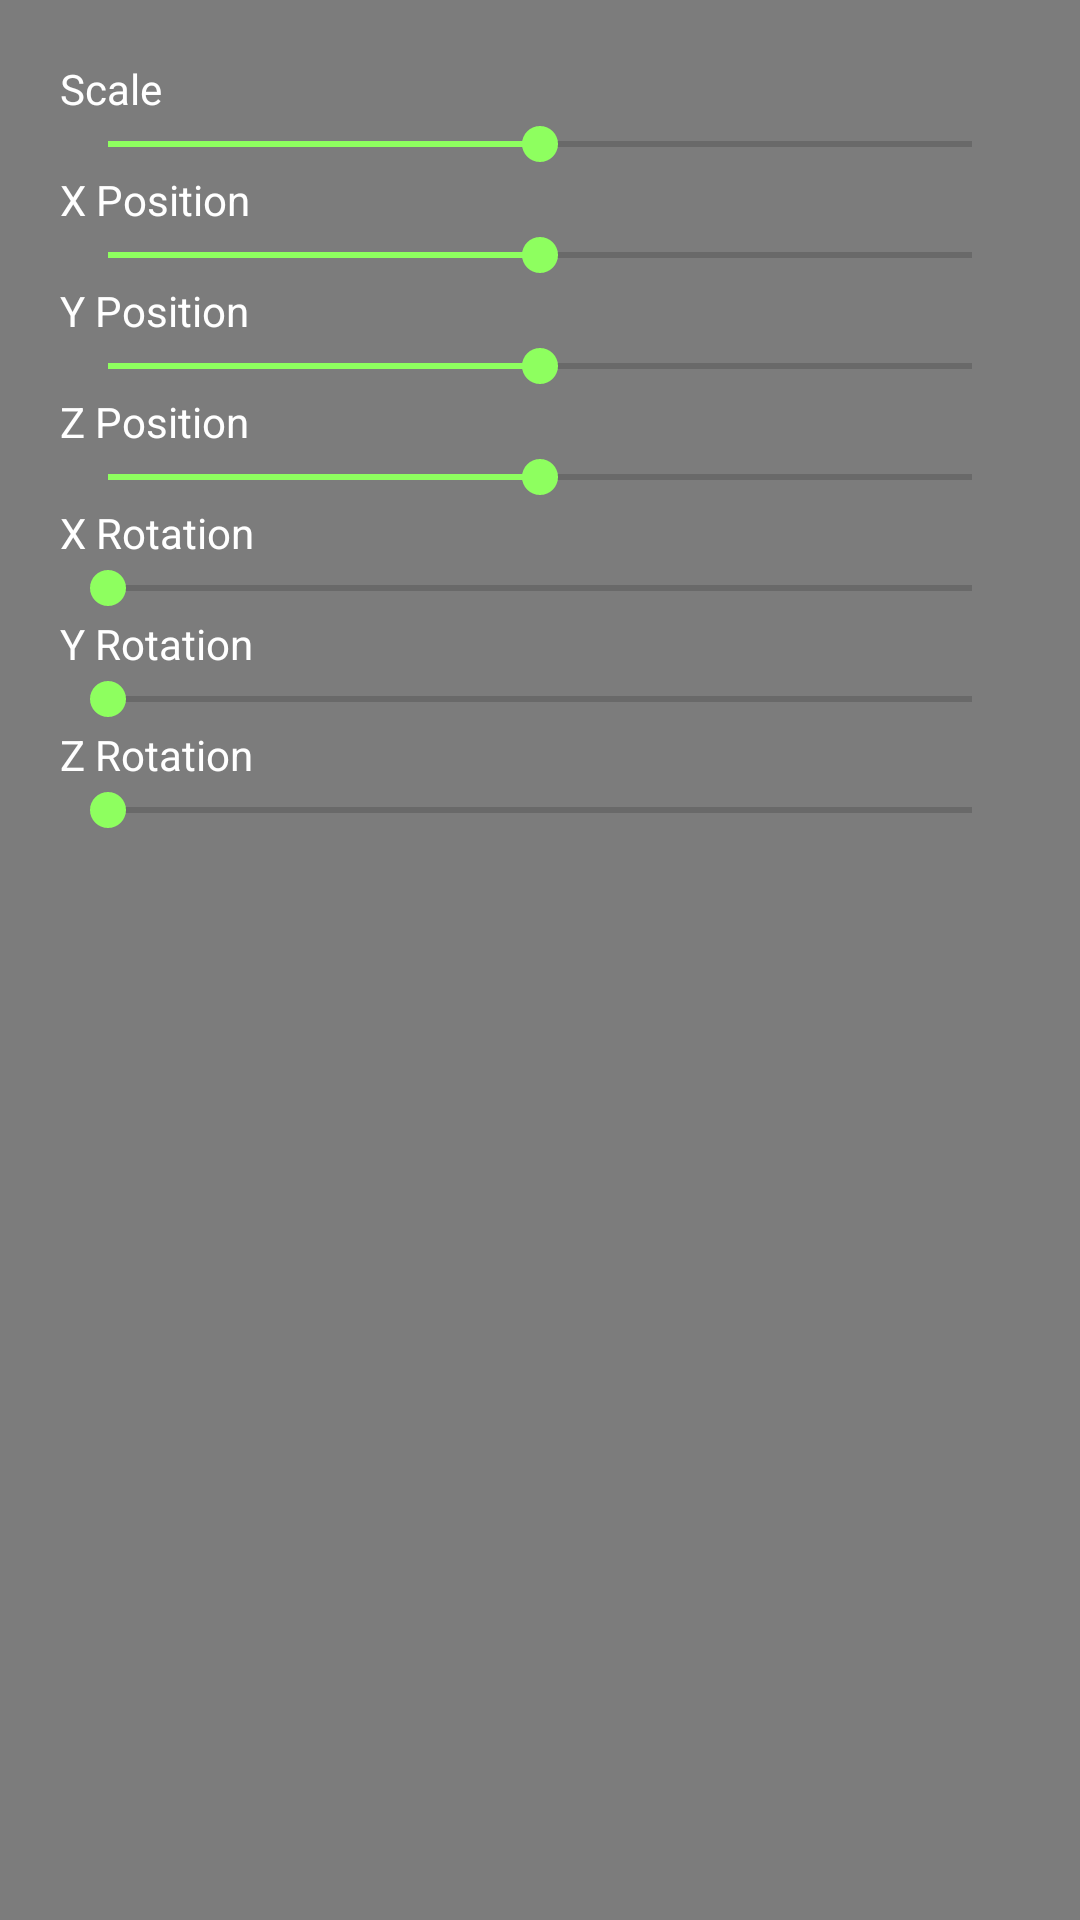

This screen was rendered from an Android layout file. Write that file and the resources it references.
<!-- AndroidManifest.xml: application theme Theme.MyAR -->
<!-- res/layout/model_controls_menu.xml -->
<?xml version="1.0" encoding="utf-8" ?>
<LinearLayout
    xmlns:android="http://schemas.android.com/apk/res/android"
    android:layout_width="match_parent"
    android:layout_height="wrap_content"
    android:id="@+id/controls_menu"
    android:orientation="vertical"
    android:visibility="visible"
    android:padding="20dp"
    android:background="#80000000">

    <TextView
        android:layout_width="wrap_content"
        android:layout_height="wrap_content"
        android:text="Scale"
        android:textColor="@android:color/white"/>

    <SeekBar
        android:id="@+id/scaleSlider"
        android:layout_width="match_parent"
        android:layout_height="wrap_content"
        android:max="200"
        android:progressTint="@color/my_green"
        android:thumbTint="@color/my_green"
        android:progress="100"/>

    <TextView
        android:layout_width="wrap_content"
        android:layout_height="wrap_content"
        android:text="X Position"
        android:textColor="@android:color/white"/>

    <SeekBar
        android:id="@+id/xPositionSlider"
        android:layout_width="match_parent"
        android:layout_height="wrap_content"
        android:max="200"
        android:progressTint="@color/my_green"
        android:thumbTint="@color/my_green"
        android:progress="100"/>

    <TextView
        android:layout_width="wrap_content"
        android:layout_height="wrap_content"
        android:text="Y Position"
        android:textColor="@android:color/white"/>

    <SeekBar
        android:id="@+id/yPositionSlider"
        android:layout_width="match_parent"
        android:layout_height="wrap_content"
        android:max="200"
        android:progressTint="@color/my_green"
        android:thumbTint="@color/my_green"
        android:progress="100"/>

    <TextView
        android:layout_width="wrap_content"
        android:layout_height="wrap_content"
        android:text="Z Position"
        android:textColor="@android:color/white"/>

    <SeekBar
        android:id="@+id/zPositionSlider"
        android:layout_width="match_parent"
        android:layout_height="wrap_content"
        android:max="200"
        android:progressTint="@color/my_green"
        android:thumbTint="@color/my_green"
        android:progress="100"/>

    <TextView
        android:layout_width="wrap_content"
        android:layout_height="wrap_content"
        android:text="X Rotation"
        android:textColor="@android:color/white"/>

    <SeekBar
        android:id="@+id/xRotationSlider"
        android:layout_width="match_parent"
        android:layout_height="wrap_content"
        android:max="360"
        android:progressTint="@color/my_green"
        android:thumbTint="@color/my_green"
        android:progress="0"/>

    <TextView
        android:layout_width="wrap_content"
        android:layout_height="wrap_content"
        android:text="Y Rotation"
        android:textColor="@android:color/white"/>

    <SeekBar
        android:id="@+id/yRotationSlider"
        android:layout_width="match_parent"
        android:layout_height="wrap_content"
        android:max="360"
        android:progressTint="@color/my_green"
        android:thumbTint="@color/my_green"
        android:progress="0"/>

    <TextView
        android:layout_width="wrap_content"
        android:layout_height="wrap_content"
        android:text="Z Rotation"
        android:textColor="@android:color/white"/>

    <SeekBar
        android:id="@+id/zRotationSlider"
        android:layout_width="match_parent"
        android:layout_height="wrap_content"
        android:max="360"
        android:progressTint="@color/my_green"
        android:thumbTint="@color/my_green"
        android:progress="0"/>

</LinearLayout>
<!-- resources referenced by this layout -->
<resources>
  <color name="my_green">#FF8EFF5F</color>
  <style name="Theme.MyAR" parent="Theme.AppCompat.Light.DarkActionBar">
          
          <item name="colorPrimary">@color/purple_500</item>
          <item name="colorPrimaryVariant">@color/purple_700</item>
          <item name="colorOnPrimary">@color/white</item>
  
          
          <item name="android:statusBarColor">@color/purple_700</item>
  
          
          <item name="android:windowLightStatusBar">false</item>
  
          
          <item name="actionBarStyle">@style/MyActionBar</item>
      </style>
  <color name="purple_500">#FF6200EE</color>
  <color name="purple_700">#FF3700B3</color>
  <color name="white">#FFFFFFFF</color>
  <style name="MyActionBar" parent="Widget.MaterialComponents.ActionBar.Solid">
          <item name="titleTextColor">@color/white</item>
          <item name="background">@color/purple_500</item>
          <item name="android:elevation">4dp</item>
      </style>
</resources>
